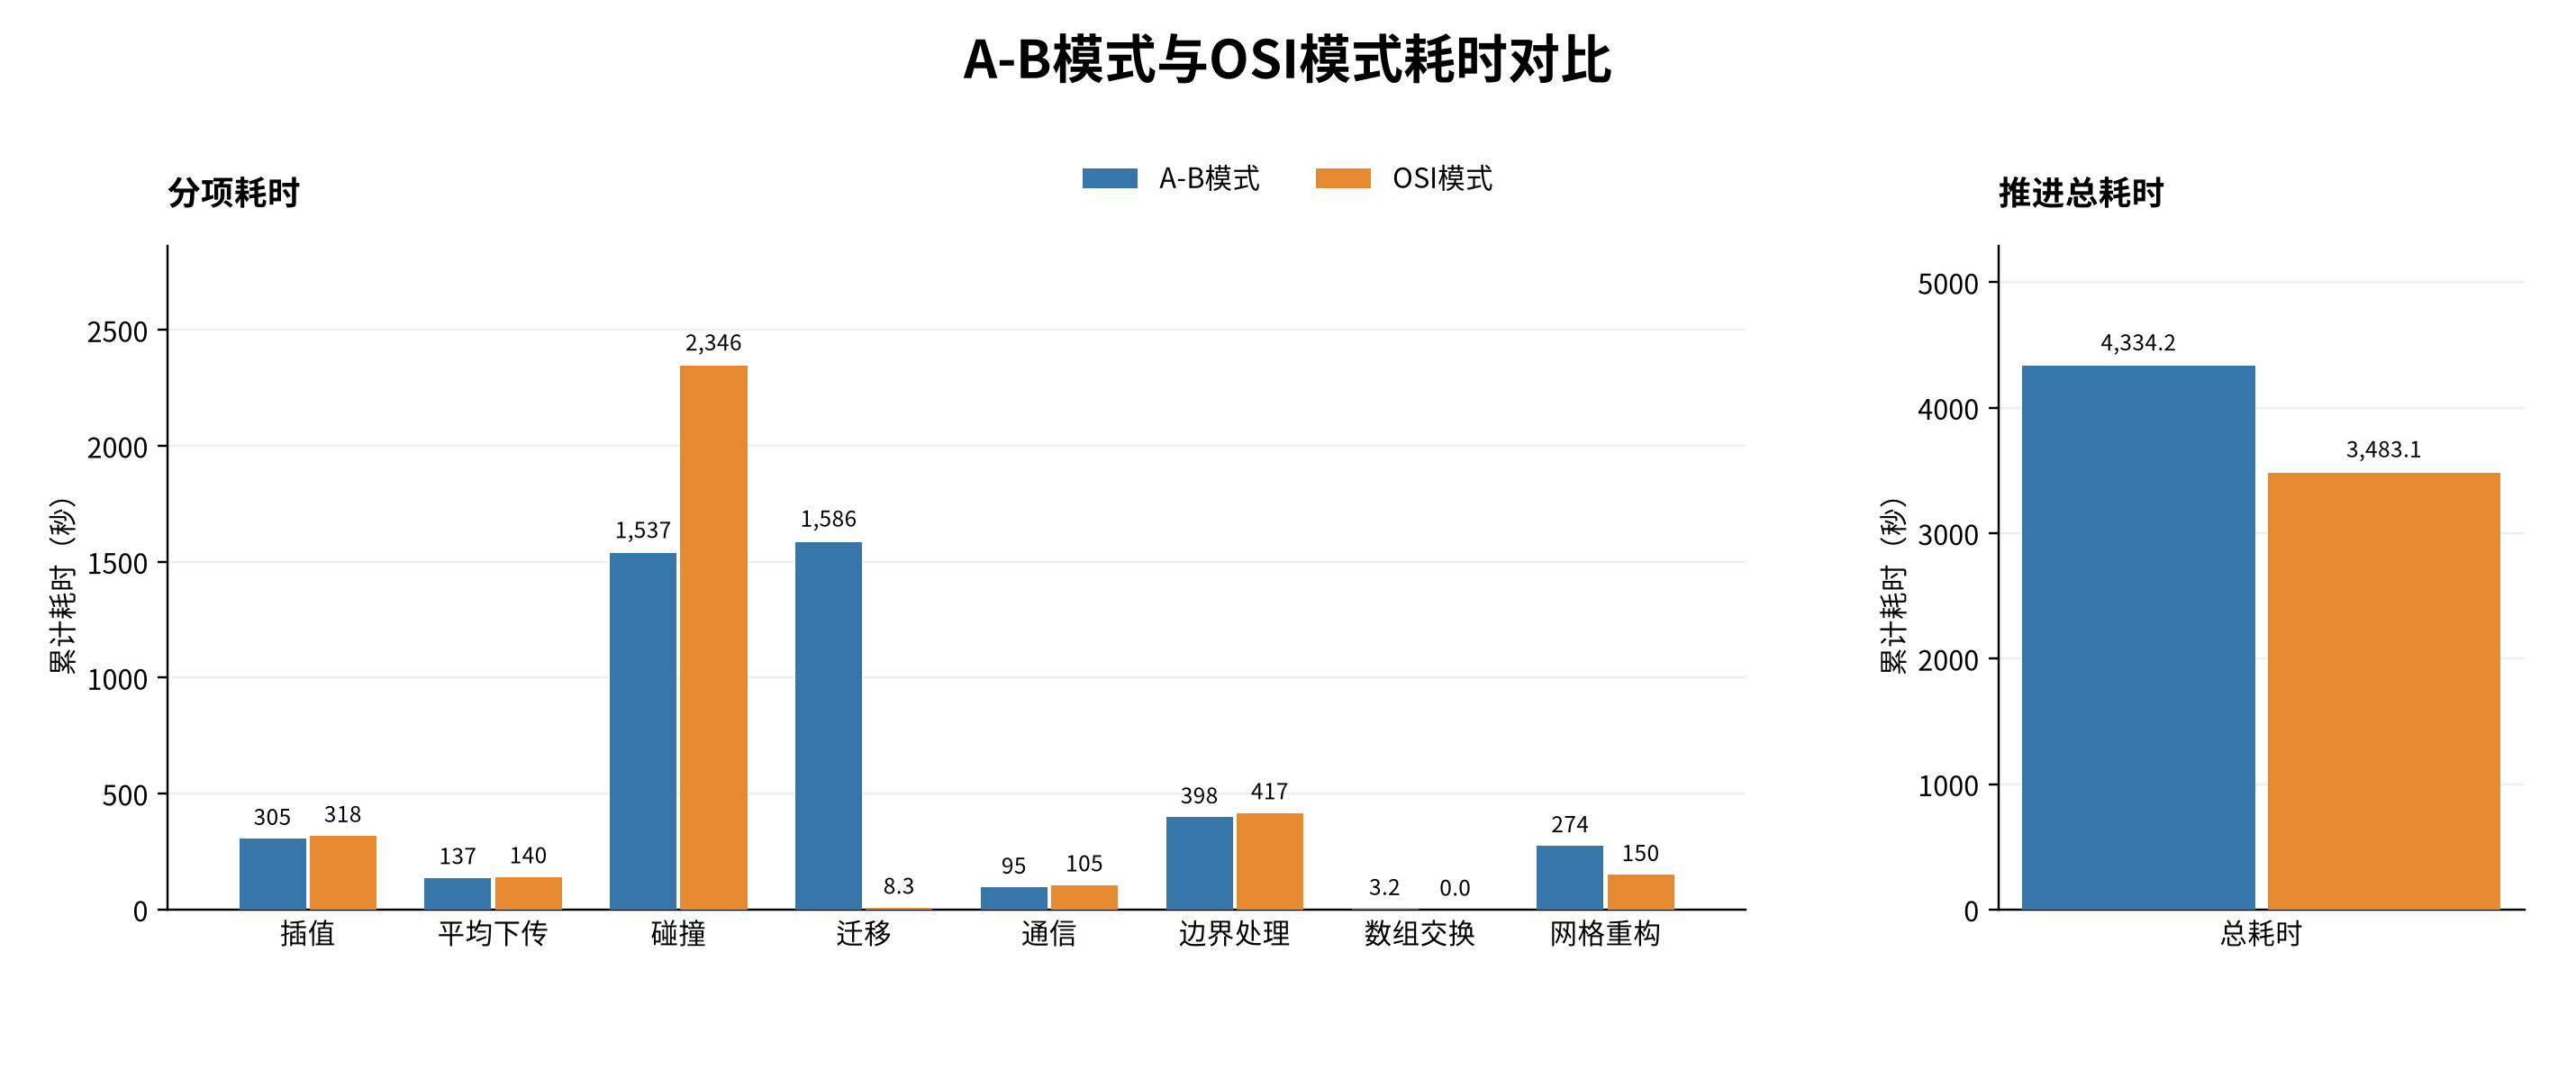

The table this chart was drawn from, first rows:
计时项目, A-B模式耗时（秒）, OSI模式耗时（秒）
插值, 305.4, 317.8
平均下传, 136.9, 140.4
碰撞, 1537, 2346
迁移, 1586, 8.251
通信, 94.94, 105.4
边界处理, 397.9, 416.6
数组交换, 3.168, 0.0
网格重构, 274.1, 149.7
总耗时, 4334, 3483
